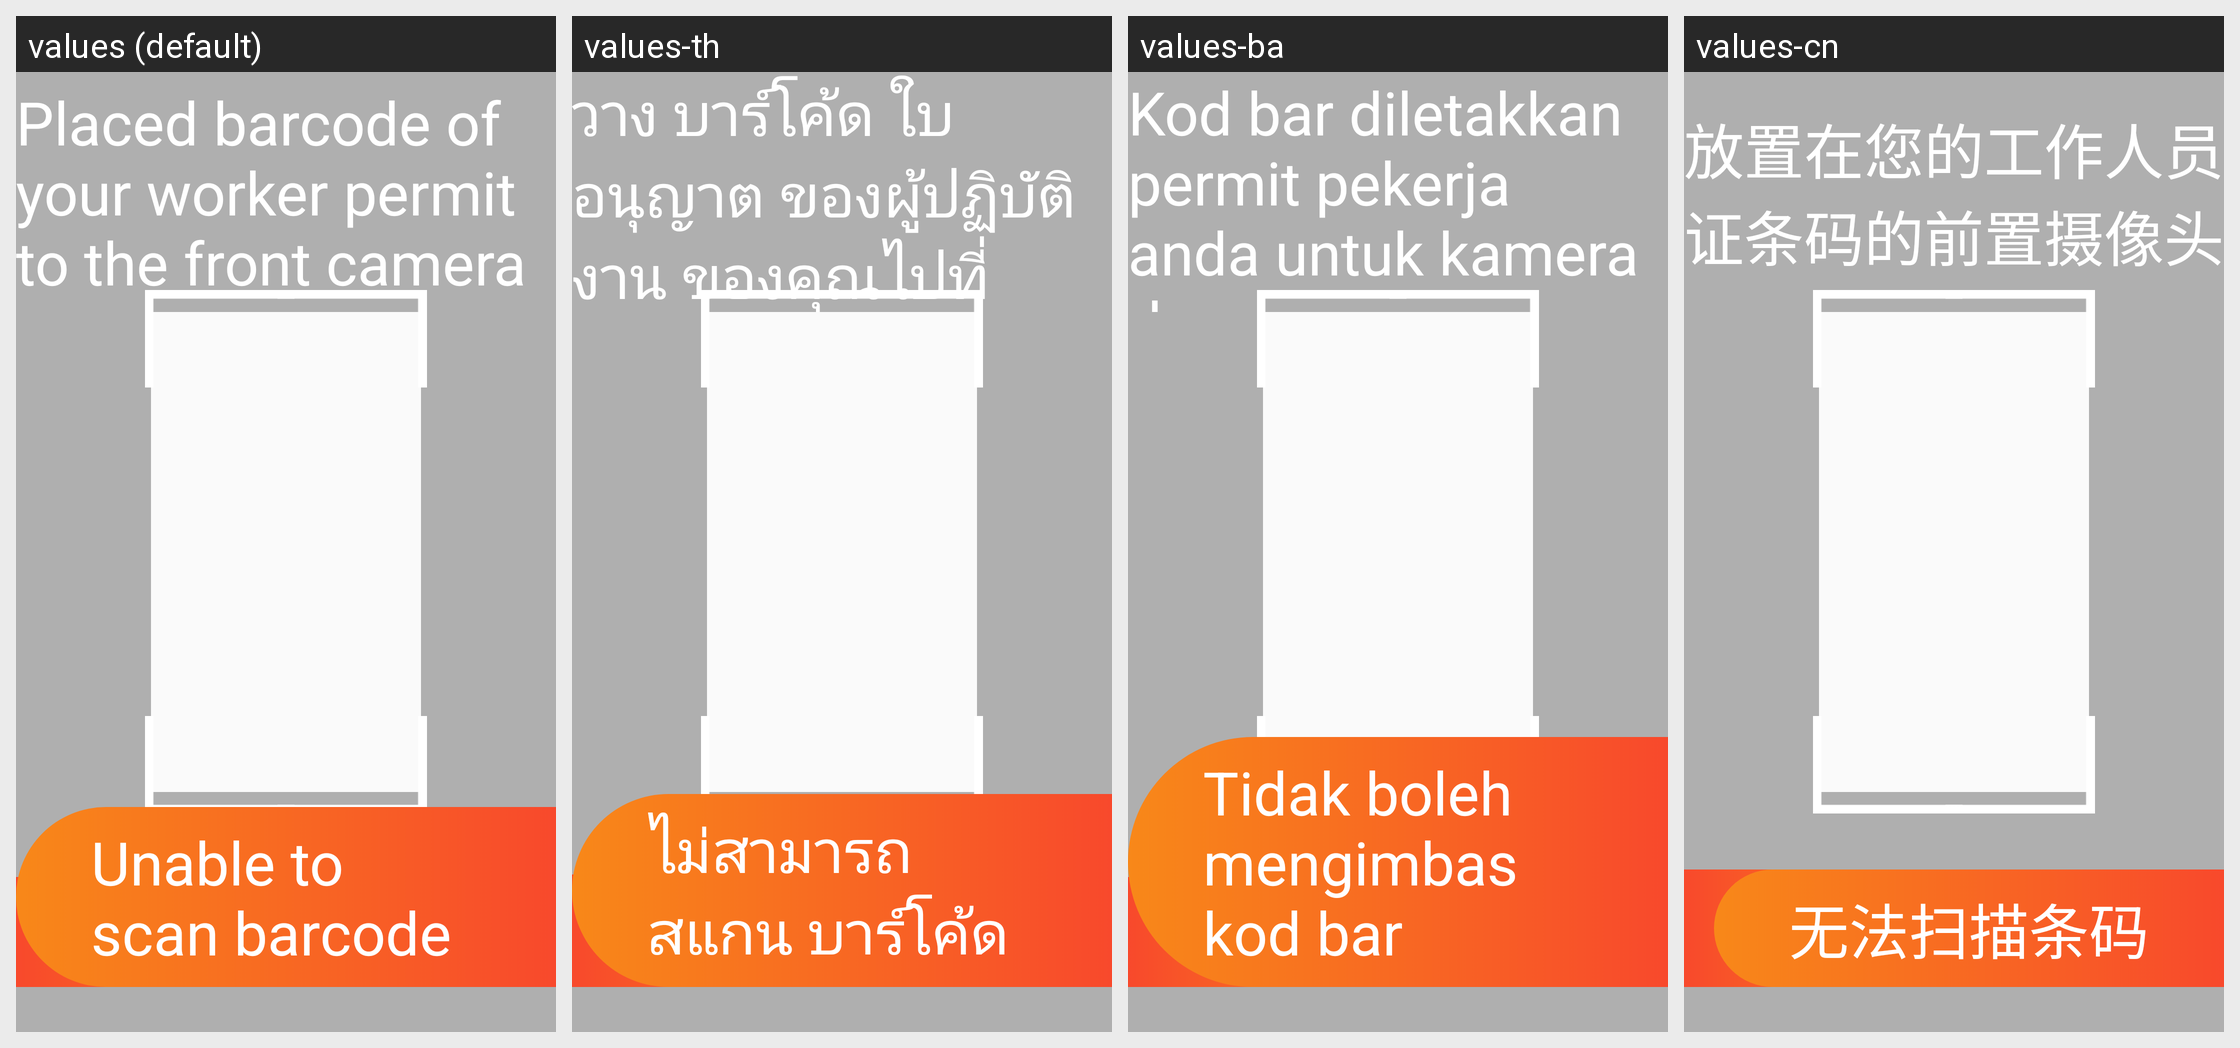

Here is an Android app screen in its default locale and in the app's own translations. Write out the translated-string differences for the strings that appear on this screen.
Android screen res/layout/activity_scan_barcode.xml rendered under 4 locales, left to right: values (default), values-th, values-ba, values-cn. Device: Nexus 5 (rendered at 1080×1920; each locale shown at half size, 540×960, under a caption strip naming it); theme AppTheme.
Other locales in the repository, not shown: values-hi.
Strings drawn on this screen, with the default value and each locale's value (text and hints the layout hard-codes, and strings that could not be matched under every locale, appear in the picture but are not listed):

label_barcode
  values: Placed barcode of your worker permit to the front camera
  values-th: วาง บาร์โค้ด ใบอนุญาต ของผู้ปฏิบัติงาน ของคุณไปที่ กล้องด้านหน้า
  values-ba: Kod bar diletakkan permit pekerja anda untuk kamera depan
  values-cn: 放置在您的工作人员证条码的前置摄像头

cancel
  values: Cancel
  values-th: ยกเลิก
  values-ba: Batal
  values-cn: 取消

cannot_scan
  values: Unable to scan barcode
  values-th: ไม่สามารถสแกน บาร์โค้ด
  values-ba: Tidak boleh mengimbas kod bar
  values-cn: 无法扫描条码
